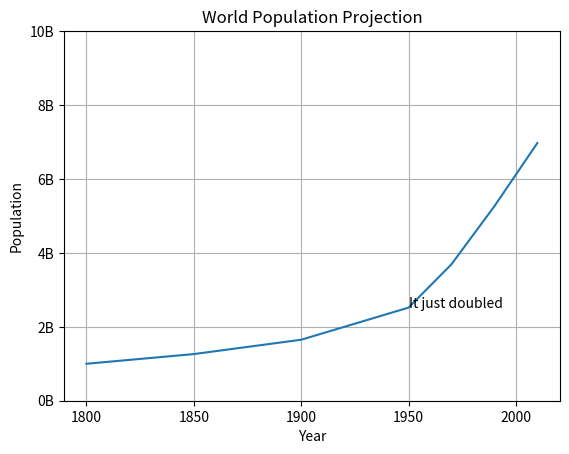

Generate this figure with matplotlib:
import matplotlib.pyplot as plt
year = [1950, 1970, 1990, 2010]
pop = [2.519, 3.692, 5.263, 6.972]

# Add more data
year = [1800, 1850, 1900] + year
pop = [1.0, 1.262, 1.650] + pop

plt.plot(year, pop)

# Customizing the plot
plt.xlabel('Year')
plt.ylabel('Population')
plt.title('World Population Projection')

# To make the y-axis's label this way: Customized
plt.yticks([0, 2, 4, 6, 8, 10],
           ['0B', '2B', '4B', '6B', '8B', '10B'])   # B stands for Billions
                    # This replaces the [0, 2, 4, 6, 8, 10]

# To add text inside the plot
plt.text(1950, 2.519, 'It just doubled')

# To add grid
plt.grid(True)


plt.show()
